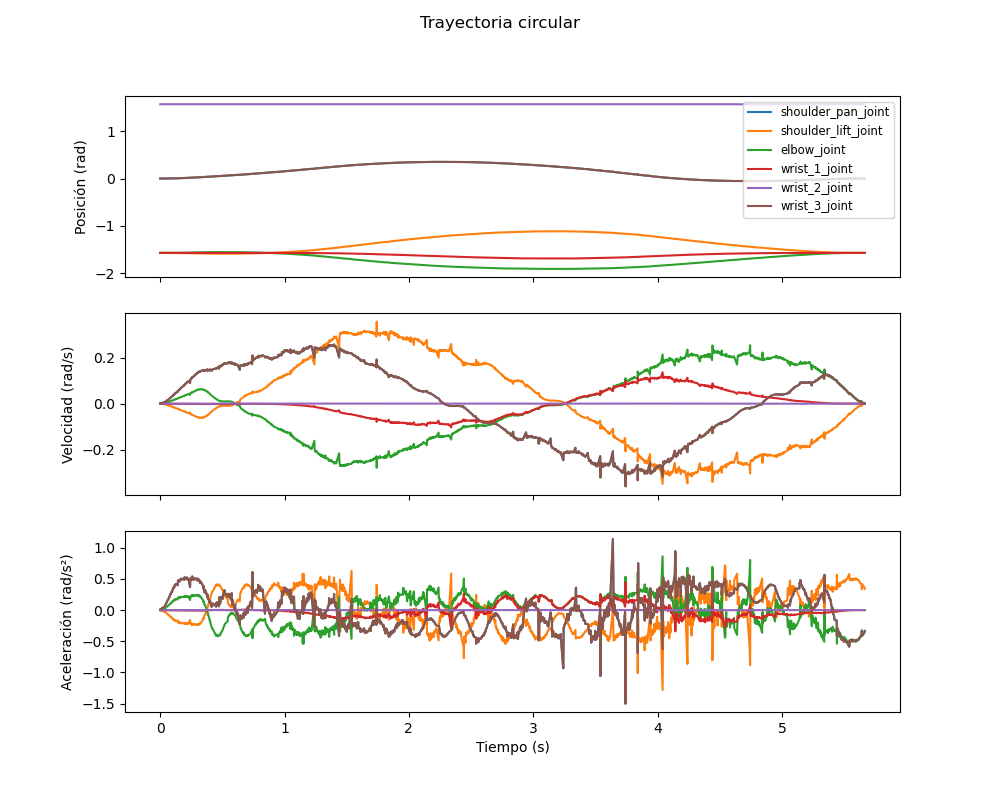

The table this chart was drawn from, first rows:
trayectoria, tiempo_segundos, articulacion, posicion_rad, velocidad_rad_segundos, aceleracion_rad_segundos2
circular, 0.0, shoulder_pan_joint, -0.000203, 0.001035, 0.01034
circular, 0.0, shoulder_lift_joint, -1.571, -0.0004336, -0.004335
circular, 0.0, elbow_joint, -1.57, 0.0004378, 0.004377
circular, 0.0, wrist_1_joint, -1.57, -9.7843002506063e-06, -9.782327134505085e-05
circular, 0.0, wrist_2_joint, 1.571, -1.6832515023163093e-06, -1.6829120553904642e-05
circular, 0.0, wrist_3_joint, 0.0007286, 0.001034, 0.01034
circular, 0.001964, shoulder_pan_joint, -0.0001819, 0.001221, 0.01197
circular, 0.001964, shoulder_lift_joint, -1.571, -0.0005118, -0.005018
circular, 0.001964, elbow_joint, -1.57, 0.0005168, 0.005067
circular, 0.001964, wrist_1_joint, -1.57, -1.1548814326579426e-05, -0.0001132
circular, 0.001964, wrist_2_joint, 1.571, -1.986811378489741e-06, -1.948154872565484e-05
circular, 0.001964, wrist_3_joint, 0.0007497, 0.00122, 0.01197
circular, 0.004162, shoulder_pan_joint, -0.0001547, 0.001515, 0.01512
circular, 0.004162, shoulder_lift_joint, -1.571, -0.0006347, -0.006338
circular, 0.004162, elbow_joint, -1.57, 0.0006409, 0.0064
circular, 0.004162, wrist_1_joint, -1.57, -1.4323944388426298e-05, -0.000143
circular, 0.004162, wrist_2_joint, 1.571, -2.4642335485023725e-06, -2.4604697836127364e-05
circular, 0.004162, wrist_3_joint, 0.0007768, 0.001514, 0.01511
circular, 0.005949, shoulder_pan_joint, -0.0001276, 0.001755, 0.01721
circular, 0.005949, shoulder_lift_joint, -1.571, -0.0007354, -0.007214
circular, 0.005949, elbow_joint, -1.57, 0.0007425, 0.007284
circular, 0.005949, wrist_1_joint, -1.57, -1.659440405582698e-05, -0.0001628
circular, 0.005949, wrist_2_joint, 1.571, -2.8548342570399302e-06, -2.8005002113440686e-05
circular, 0.005949, wrist_3_joint, 0.000804, 0.001753, 0.0172
circular, 0.008047, shoulder_pan_joint, -0.0001081, 0.001954, 0.01925
circular, 0.008047, shoulder_lift_joint, -1.571, -0.0008189, -0.008066
circular, 0.008047, elbow_joint, -1.57, 0.0008269, 0.008145
circular, 0.008047, wrist_1_joint, -1.57, -1.8478918615697952e-05, -0.000182
circular, 0.008047, wrist_2_joint, 1.571, -3.1790385340351656e-06, -3.131416677303164e-05
circular, 0.008047, wrist_3_joint, 0.0008235, 0.001953, 0.01923
circular, 0.01116, shoulder_pan_joint, -7.355125436963641e-05, 0.002317, 0.02305
circular, 0.01116, shoulder_lift_joint, -1.571, -0.0009711, -0.009662
circular, 0.01116, elbow_joint, -1.57, 0.0009805, 0.009756
circular, 0.01116, wrist_1_joint, -1.57, -2.1913705366970804e-05, -0.000218
circular, 0.01116, wrist_2_joint, 1.571, -3.769945374823173e-06, -3.750962978653297e-05
circular, 0.01116, wrist_3_joint, 0.000858, 0.002316, 0.02304
circular, 0.01228, shoulder_pan_joint, -2.8921077742896755e-05, 0.002772, 0.0277
circular, 0.01228, shoulder_lift_joint, -1.571, -0.001162, -0.01161
circular, 0.01228, elbow_joint, -1.57, 0.001173, 0.01172
circular, 0.01228, wrist_1_joint, -1.57, -2.6219409778290233e-05, -0.0002619
circular, 0.01228, wrist_2_joint, 1.571, -4.510681374162996e-06, -4.506184111520415e-05
circular, 0.01228, wrist_3_joint, 0.0009026, 0.002771, 0.02768
circular, 0.01388, shoulder_pan_joint, -1.150281144863987e-05, 0.0029, 0.02852
circular, 0.01388, shoulder_lift_joint, -1.571, -0.001215, -0.01195
circular, 0.01388, elbow_joint, -1.57, 0.001227, 0.01207
circular, 0.01388, wrist_1_joint, -1.57, -2.742782456719044e-05, -0.0002697
circular, 0.01388, wrist_2_joint, 1.571, -4.718572174895221e-06, -4.6398900339360214e-05
circular, 0.01388, wrist_3_joint, 0.00092, 0.002898, 0.0285
circular, 0.01625, shoulder_pan_joint, 1.718761833642104e-05, 0.003193, 0.03151
circular, 0.01625, shoulder_lift_joint, -1.571, -0.001338, -0.0132
circular, 0.01625, elbow_joint, -1.57, 0.001351, 0.01333
circular, 0.01625, wrist_1_joint, -1.57, -3.019988923783739e-05, -0.000298
circular, 0.01625, wrist_2_joint, 1.571, -5.195466985914972e-06, -5.126463964300763e-05
circular, 0.01625, wrist_3_joint, 0.0009486, 0.003191, 0.03149
circular, 0.01793, shoulder_pan_joint, 6.164114951143168e-05, 0.003625, 0.03571
circular, 0.01793, shoulder_lift_joint, -1.571, -0.001519, -0.01497
circular, 0.01793, elbow_joint, -1.57, 0.001534, 0.01511
circular, 0.01793, wrist_1_joint, -1.57, -3.428725726775793e-05, -0.0003377
circular, 0.01793, wrist_2_joint, 1.571, -5.898641276308412e-06, -5.8099524226129676e-05
circular, 0.01793, wrist_3_joint, 0.0009931, 0.003623, 0.03569
... 12,360 more rows
